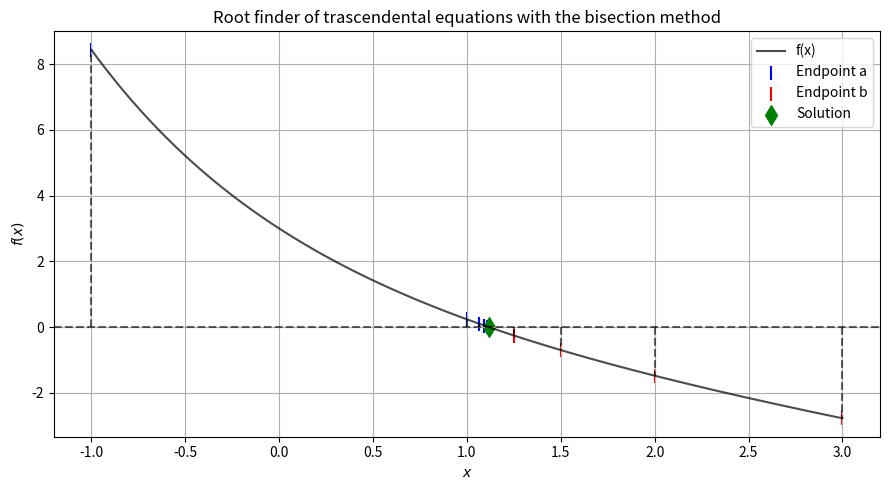

Recreate this plot in Python.
# -*- coding: utf-8 -*-
"""
Created on Thu Aug 22 13:31:33 2024
Root finder of trascendental equations with the bisection method
@author: Lucas Romero Fernández
"""
import time
import numpy as np
import matplotlib.pyplot as plt
import sys
import sympy as sy
#More information about the method in this website: https://en.wikipedia.org/wiki/Bisection_method
#main_program
#Definition of fixed variables
start_time_program=time.process_time()#To calculate the program execution time
a=-1#Endpoint a of the interval
b=3#Endpoint b of the interval
x_array=np.linspace(a,b,1000,dtype=float)#To represent f(x) in a graph
f_list=[]#To represent f(x) in a graph
a_points_list=[]#To represent how the interval changes in the graph
b_points_list=[]#To represent how the interval changes in the graph
fa_points_list=[]#To represent how the interval changes in the graph
fb_points_list=[]#To represent how the interval changes in the graph
def f(x):#Equation to solve
    return 2*sy.exp(-x)-x+2**(-x)#Note: If a function like ln(x),e^(x),sqrt(x),etc. is put here, be sure to use the version of SymPy to avoid errors in the expression of the equation.
x=sy.Symbol("x")
#Main process of the bisection method
def bisecroot(f,a,b,verbose=False):
    """
    Returns a root of the function f in the interval [a,b] (assuming b>a)
    For this method to work, f(a) and f(b) must have different signs.
    It shows information about the process if verbose is active (for debugging reasons). 
    """
    if b<a:#In case a and b are reversed.
        a,b=b,a
    if verbose==True:
        print("Trying to find a root of",f(x),"between",a,"and",b)
    a_points_list.append(a)
    fa_points_list.append(f(a))
    b_points_list.append(b)
    fb_points_list.append(f(b))
    if f(a)==0:#For situations where a is already one of the roots...
        return a
    if f(b)==0:#For situations where b is already one of the roots...
        return b
    if f(a)*f(b)>0:#If f(a) and f(b) do not have different signs...
        print("f(a)=",f(a),"f(b)=",f(b))
        sys.exit("f(a) and f(b) must have different signs for the method to be succesful.")
    old_possib_sol=a
    while True:
        possib_sol=(a+b)/2.0
        if verbose==True: 
            print("Trying with middle point:",possib_sol)
        if f(possib_sol)==0 or possib_sol==old_possib_sol: 
            if verbose==True:
                if f(possib_sol)==0: 
                    print("Valued zero",f(possib_sol))
                else:
                    print("Not changing",possib_sol,old_possib_sol)
            break
        if f(a)*f(possib_sol)<0: 
            b=possib_sol#Solution is in the interval [a,m]
            b_points_list.append(b)
            fb_points_list.append(f(b))
        else:
            a=possib_sol#Solution is in the interval [m,b]
            a_points_list.append(a)
            fa_points_list.append(f(a))
        old_possib_sol=possib_sol
    return possib_sol
sol=bisecroot(f,a,b)
x_sol=sol
fx_sol=f(sol)
#Gathering values for the graph
for x1 in x_array:#To represent f(x) in a graph...
    r=f(x1)
    f_list.append(r)
f_array=np.array(f_list,dtype=float)
a_points_array=np.array(a_points_list,dtype=float)
fa_points_array=np.array(fa_points_list,dtype=float)
b_points_array=np.array(b_points_list,dtype=float)
fb_points_array=np.array(fb_points_list,dtype=float)
a_num_array=np.arange(0,len(a_points_array),1)#To identify each point
b_num_array=np.arange(0,len(b_points_array),1)#To identify each point
#Graph
plt.figure(figsize=(9,5))
plt.plot(x_array,f_array,color="black",alpha=0.7,label="f(x)")
plt.axhline(0,color="black",linestyle="dashed",alpha=0.6)
plt.scatter(a_points_array,fa_points_array,color="blue",marker="|",s=100,label="Endpoint a")
for i in a_num_array:
    plt.vlines(a_points_array[i],0,fa_points_array[i],color="black",linestyle="dashed",alpha=0.6)
plt.scatter(b_points_array,fb_points_array,color="red",marker="|",s=100,label="Endpoint b")
for i in b_num_array:
    plt.vlines(b_points_array[i],0,fb_points_array[i],color="black",linestyle="dashed",alpha=0.6)
plt.scatter(x_sol,fx_sol,color="green",marker="d",s=100,label="Solution")
plt.xlabel("$x$")
plt.ylabel("$f(x)$")
plt.grid()
plt.title("Root finder of trascendental equations with the bisection method")
plt.legend()
plt.tight_layout()
plt.show()
#Results
print("Solution of",f(x),"between a =",a,"and b =",b,": x =",sol)
print("")
print("Program execution time:",time.process_time()-start_time_program,"seconds.")
